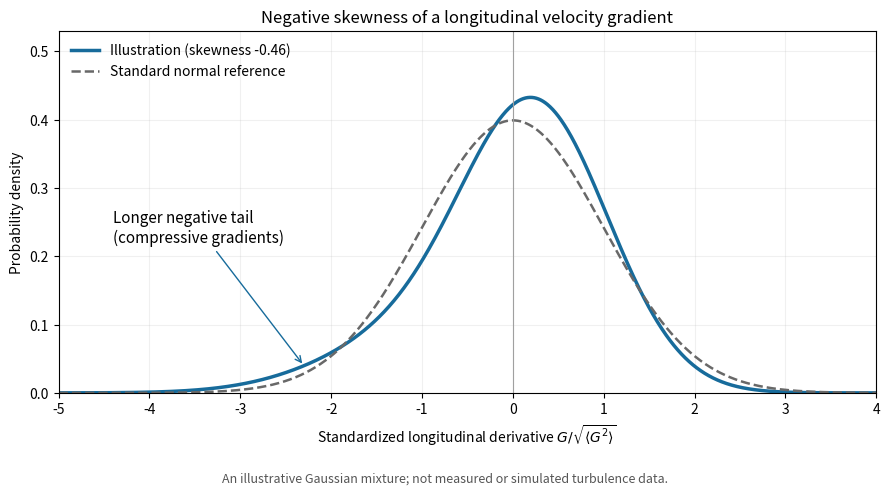

Source code (Python):
"""Illustrative derivative PDF, not simulation data. Output is in the CWD.

Tested with the Python, NumPy and Matplotlib versions in pyproject.toml.
"""

from pathlib import Path

import matplotlib

matplotlib.use("Agg")
import matplotlib.pyplot as plt
import numpy as np


def main():
    weights = np.array([0.2, 0.8])
    means = np.array([-0.8, 0.2])
    deviations = np.array([0.75, 0.6])
    mean = float(weights @ means)
    variance = float(weights @ (deviations**2 + means**2) - mean**2)
    third_moment = float(weights @ ((means - mean)**3 + 3*(means - mean)*deviations**2))
    scale = np.sqrt(variance)
    skewness = third_moment / scale**3
    z = np.linspace(-5, 4, 1500)
    density = np.zeros_like(z)
    for weight, center, deviation in zip(weights, means, deviations):
        density += weight * scale / (np.sqrt(2*np.pi)*deviation) * np.exp(
            -0.5*((mean + scale*z - center)/deviation)**2
        )
    reference = np.exp(-z*z/2) / np.sqrt(2*np.pi)
    assert abs(mean) < 1e-12 and skewness < 0
    fig, ax = plt.subplots(figsize=(9, 5), dpi=100, facecolor="white")
    ax.set_facecolor("white")
    ax.plot(z, density, color="#176b9b", linewidth=2.5, label=f"Illustration (skewness {skewness:.2f})")
    ax.plot(z, reference, color="#686868", linewidth=1.8, linestyle="--", label="Standard normal reference")
    ax.axvline(0, color="#a0a0a0", linewidth=0.8)
    ax.annotate("Longer negative tail\n(compressive gradients)", xy=(-2.3, np.interp(-2.3,z,density)),
                xytext=(-4.4, 0.22), fontsize=11, arrowprops={"arrowstyle":"->", "color":"#176b9b"})
    ax.set(xlim=(-5,4), ylim=(0,0.53), xlabel=r"Standardized longitudinal derivative $G/\sqrt{\langle G^2\rangle}$",
           ylabel="Probability density", title="Negative skewness of a longitudinal velocity gradient")
    ax.legend(loc="upper left", fontsize=10, frameon=False)
    ax.grid(alpha=0.18)
    fig.text(0.5, 0.025, "An illustrative Gaussian mixture; not measured or simulated turbulence data.",
             ha="center", fontsize=9, color="#555555")
    fig.tight_layout(rect=(0,0.065,1,1))
    fig.savefig(Path.cwd() / "paper-79-gradient-skewness.png", facecolor="white")
    plt.close(fig)


if __name__ == "__main__":
    main()
